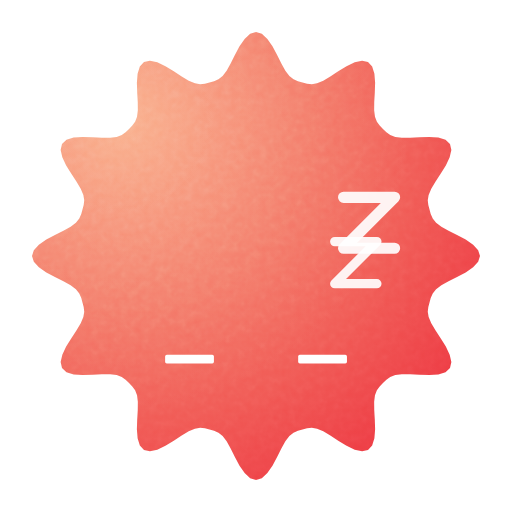
t = 0.00 s
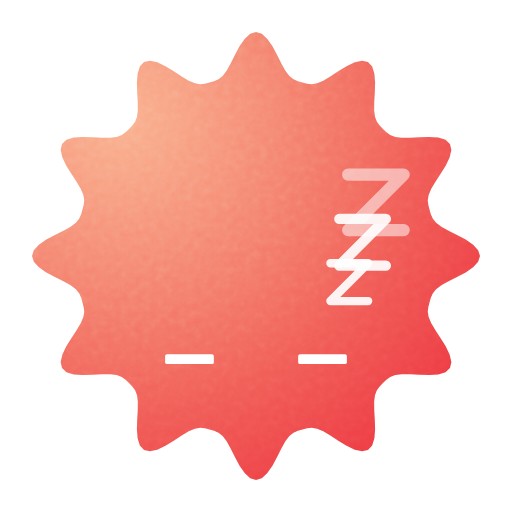
t = 0.58 s
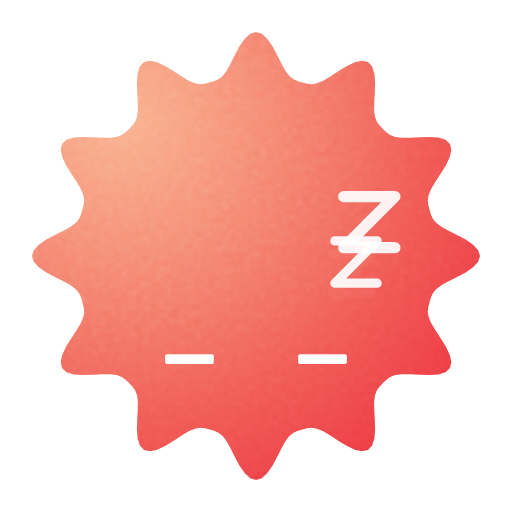
t = 1.15 s
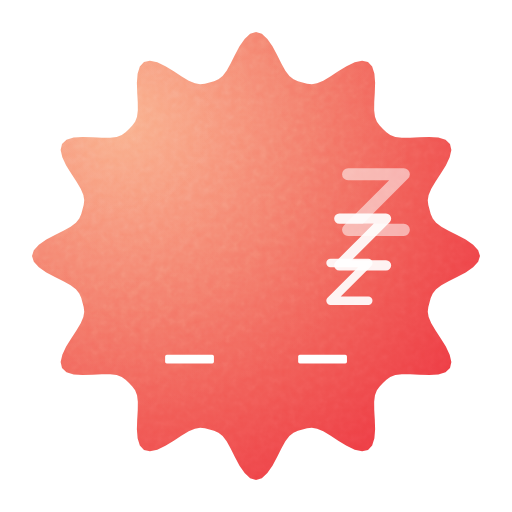
t = 1.72 s
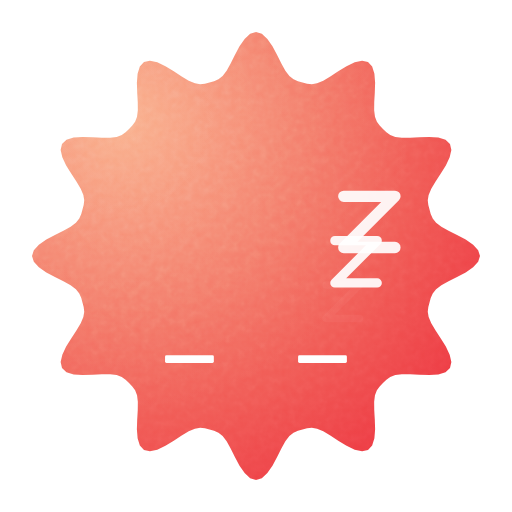
t = 2.29 s
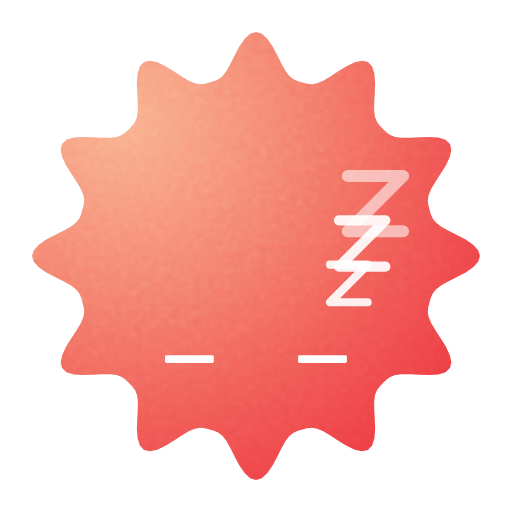
t = 2.81 s

The animated SVG that drew these frames (rendered in a browser with its animation timeline set to each time). Animation: 21 SMIL elements (animate=21); one cycle of 3.40 s, repeats indefinitely.

<svg xmlns="http://www.w3.org/2000/svg" width="240" height="240" viewBox="0 0 64 64"><defs><clipPath id="moodstone-cut-burst"><path d="M60.00 32.00L59.77 32.73L59.14 33.42L58.21 34.06L57.13 34.64L56.07 35.17L55.17 35.67L54.51 36.17L54.09 36.69L53.84 37.24L53.69 37.81L53.54 38.38L53.47 38.98L53.58 39.64L53.91 40.41L54.43 41.29L55.08 42.28L55.73 43.32L56.21 44.34L56.42 45.26L56.25 46.00L55.69 46.52L54.79 46.80L53.66 46.89L52.44 46.85L51.26 46.78L50.23 46.77L49.41 46.87L48.78 47.11L48.30 47.46L47.87 47.87L47.46 48.30L47.11 48.78L46.87 49.41L46.77 50.23L46.78 51.26L46.85 52.44L46.89 53.66L46.80 54.79L46.52 55.69L46.00 56.25L45.26 56.42L44.34 56.21L43.32 55.73L42.28 55.08L41.29 54.43L40.41 53.91L39.64 53.58L38.98 53.47L38.38 53.54L37.81 53.69L37.24 53.84L36.69 54.09L36.17 54.51L35.67 55.17L35.17 56.07L34.64 57.13L34.06 58.21L33.42 59.14L32.73 59.77L32.00 60.00L31.27 59.77L30.58 59.14L29.94 58.21L29.36 57.13L28.83 56.07L28.33 55.17L27.83 54.51L27.31 54.09L26.76 53.84L26.19 53.69L25.62 53.54L25.02 53.47L24.36 53.58L23.59 53.91L22.71 54.43L21.72 55.08L20.68 55.73L19.66 56.21L18.74 56.42L18.00 56.25L17.48 55.69L17.20 54.79L17.11 53.66L17.15 52.44L17.22 51.26L17.23 50.23L17.13 49.41L16.89 48.78L16.54 48.30L16.13 47.87L15.70 47.46L15.22 47.11L14.59 46.87L13.77 46.77L12.74 46.78L11.56 46.85L10.34 46.89L9.21 46.80L8.31 46.52L7.75 46.00L7.58 45.26L7.79 44.34L8.27 43.32L8.92 42.28L9.57 41.29L10.09 40.41L10.42 39.64L10.53 38.98L10.46 38.38L10.31 37.81L10.16 37.24L9.91 36.69L9.49 36.17L8.83 35.67L7.93 35.17L6.87 34.64L5.79 34.06L4.86 33.42L4.23 32.73L4.00 32.00L4.23 31.27L4.86 30.58L5.79 29.94L6.87 29.36L7.93 28.83L8.83 28.33L9.49 27.83L9.91 27.31L10.16 26.76L10.31 26.19L10.46 25.62L10.53 25.02L10.42 24.36L10.09 23.59L9.57 22.71L8.92 21.72L8.27 20.68L7.79 19.66L7.58 18.74L7.75 18.00L8.31 17.48L9.21 17.20L10.34 17.11L11.56 17.15L12.74 17.22L13.77 17.23L14.59 17.13L15.22 16.89L15.70 16.54L16.13 16.13L16.54 15.70L16.89 15.22L17.13 14.59L17.23 13.77L17.22 12.74L17.15 11.56L17.11 10.34L17.20 9.21L17.48 8.31L18.00 7.75L18.74 7.58L19.66 7.79L20.68 8.27L21.72 8.92L22.71 9.57L23.59 10.09L24.36 10.42L25.02 10.53L25.62 10.46L26.19 10.31L26.76 10.16L27.31 9.91L27.83 9.49L28.33 8.83L28.83 7.93L29.36 6.87L29.94 5.79L30.58 4.86L31.27 4.23L32.00 4.00L32.73 4.23L33.42 4.86L34.06 5.79L34.64 6.87L35.17 7.93L35.67 8.83L36.17 9.49L36.69 9.91L37.24 10.16L37.81 10.31L38.38 10.46L38.98 10.53L39.64 10.42L40.41 10.09L41.29 9.57L42.28 8.92L43.32 8.27L44.34 7.79L45.26 7.58L46.00 7.75L46.52 8.31L46.80 9.21L46.89 10.34L46.85 11.56L46.78 12.74L46.77 13.77L46.87 14.59L47.11 15.22L47.46 15.70L47.87 16.13L48.30 16.54L48.78 16.89L49.41 17.13L50.23 17.23L51.26 17.22L52.44 17.15L53.66 17.11L54.79 17.20L55.69 17.48L56.25 18.00L56.42 18.74L56.21 19.66L55.73 20.68L55.08 21.72L54.43 22.71L53.91 23.59L53.58 24.36L53.47 25.02L53.54 25.62L53.69 26.19L53.84 26.76L54.09 27.31L54.51 27.83L55.17 28.33L56.07 28.83L57.13 29.36L58.21 29.94L59.14 30.58L59.77 31.27Z"/></clipPath><radialGradient id="moodstone-light-3zkdo7" gradientUnits="userSpaceOnUse" cx="15.03" cy="15.03" r="74"><stop offset="0" stop-color="#f9aa82"></stop><stop offset="1" stop-color="#e90d29"></stop></radialGradient><radialGradient id="moodstone-light-3zkdo7-hi" gradientUnits="userSpaceOnUse" cx="15.03" cy="15.03" r="37"><stop offset="0" stop-color="#ffffff" stop-opacity="0.10"/><stop offset="1" stop-color="#ffffff" stop-opacity="0"/></radialGradient><filter id="moodstone-grain" x="0" y="0" width="1" height="1"><feTurbulence type="fractalNoise" baseFrequency="1.1" numOctaves="2" stitchTiles="stitch" result="n"/><feColorMatrix in="n" type="saturate" values="0"/></filter></defs><g><g><g clip-path="url(#moodstone-cut-burst)"><rect width="64" height="64" fill="url(#moodstone-light-3zkdo7)"/><rect width="64" height="64" fill="url(#moodstone-light-3zkdo7-hi)"/><rect width="64" height="64" filter="url(#moodstone-grain)" opacity="0.21000000000000002" style="mix-blend-mode:overlay"/></g><rect x="20.64" y="44.34" width="6.1" height="1.1" rx="0.21" ry="0.21" fill="#FFFFFF"><animate attributeName="x" values="20.64;20.64;20.64;20.64;20.64;20.64;20.64;20.64;20.64;20.64;20.64;20.64;20.64;20.64;20.64;20.64;20.64;20.64;20.64;20.64;20.64;20.64;20.64;20.64;20.64;20.64;20.64;20.64;20.64;20.64;20.64;20.64;20.64;20.64;20.64;20.64;20.64;20.64;20.64;20.64;20.64;20.64;20.64;20.64;20.64;20.64;20.64;20.64;20.64;20.63;20.63;20.63;20.63;20.63;20.63;20.63;20.63;20.63;20.63;20.63;20.63;20.63;20.63;20.63;20.63;20.63;20.63;20.63;20.63;20.63;20.63;20.63;20.63;20.63;20.63;20.64;20.64;20.64;20.64;20.64;20.64;20.64;20.64" keyTimes="0;0.0122;0.02439;0.03659;0.04878;0.06098;0.07317;0.08537;0.09756;0.10976;0.12195;0.13415;0.14634;0.15854;0.17073;0.18293;0.19512;0.20732;0.21951;0.23171;0.2439;0.2561;0.26829;0.28049;0.29268;0.30488;0.31707;0.32927;0.34146;0.35366;0.36585;0.37805;0.39024;0.40244;0.41463;0.42683;0.43902;0.45122;0.46341;0.47561;0.4878;0.5;0.5122;0.52439;0.53659;0.54878;0.56098;0.57317;0.58537;0.59756;0.60976;0.62195;0.63415;0.64634;0.65854;0.67073;0.68293;0.69512;0.70732;0.71951;0.73171;0.7439;0.7561;0.76829;0.78049;0.79268;0.80488;0.81707;0.82927;0.84146;0.85366;0.86585;0.87805;0.89024;0.90244;0.91463;0.92683;0.93902;0.95122;0.96341;0.97561;0.9878;1" dur="3.4s" repeatCount="indefinite"/><animate attributeName="y" values="44.34;44.33;44.33;44.32;44.31;44.31;44.3;44.3;44.29;44.29;44.28;44.28;44.27;44.27;44.27;44.26;44.26;44.26;44.26;44.26;44.26;44.26;44.26;44.26;44.26;44.26;44.26;44.27;44.27;44.27;44.28;44.28;44.29;44.29;44.3;44.3;44.31;44.31;44.32;44.33;44.33;44.34;44.34;44.35;44.36;44.36;44.37;44.37;44.38;44.38;44.39;44.39;44.4;44.4;44.41;44.41;44.41;44.41;44.42;44.42;44.42;44.42;44.42;44.42;44.42;44.42;44.41;44.41;44.41;44.41;44.4;44.4;44.39;44.39;44.38;44.38;44.37;44.37;44.36;44.36;44.35;44.34;44.34" keyTimes="0;0.0122;0.02439;0.03659;0.04878;0.06098;0.07317;0.08537;0.09756;0.10976;0.12195;0.13415;0.14634;0.15854;0.17073;0.18293;0.19512;0.20732;0.21951;0.23171;0.2439;0.2561;0.26829;0.28049;0.29268;0.30488;0.31707;0.32927;0.34146;0.35366;0.36585;0.37805;0.39024;0.40244;0.41463;0.42683;0.43902;0.45122;0.46341;0.47561;0.4878;0.5;0.5122;0.52439;0.53659;0.54878;0.56098;0.57317;0.58537;0.59756;0.60976;0.62195;0.63415;0.64634;0.65854;0.67073;0.68293;0.69512;0.70732;0.71951;0.73171;0.7439;0.7561;0.76829;0.78049;0.79268;0.80488;0.81707;0.82927;0.84146;0.85366;0.86585;0.87805;0.89024;0.90244;0.91463;0.92683;0.93902;0.95122;0.96341;0.97561;0.9878;1" dur="3.4s" repeatCount="indefinite"/><animate attributeName="width" values="6.1;6.1;6.1;6.1;6.1;6.09;6.09;6.09;6.09;6.09;6.09;6.09;6.09;6.09;6.09;6.09;6.09;6.09;6.09;6.09;6.09;6.09;6.09;6.09;6.09;6.09;6.09;6.09;6.09;6.09;6.09;6.09;6.09;6.09;6.09;6.09;6.09;6.1;6.1;6.1;6.1;6.1;6.1;6.1;6.1;6.1;6.1;6.1;6.1;6.1;6.1;6.1;6.1;6.1;6.1;6.1;6.1;6.1;6.1;6.1;6.1;6.1;6.1;6.1;6.1;6.1;6.1;6.1;6.1;6.1;6.1;6.1;6.1;6.1;6.1;6.1;6.1;6.1;6.1;6.1;6.1;6.1;6.1" keyTimes="0;0.0122;0.02439;0.03659;0.04878;0.06098;0.07317;0.08537;0.09756;0.10976;0.12195;0.13415;0.14634;0.15854;0.17073;0.18293;0.19512;0.20732;0.21951;0.23171;0.2439;0.2561;0.26829;0.28049;0.29268;0.30488;0.31707;0.32927;0.34146;0.35366;0.36585;0.37805;0.39024;0.40244;0.41463;0.42683;0.43902;0.45122;0.46341;0.47561;0.4878;0.5;0.5122;0.52439;0.53659;0.54878;0.56098;0.57317;0.58537;0.59756;0.60976;0.62195;0.63415;0.64634;0.65854;0.67073;0.68293;0.69512;0.70732;0.71951;0.73171;0.7439;0.7561;0.76829;0.78049;0.79268;0.80488;0.81707;0.82927;0.84146;0.85366;0.86585;0.87805;0.89024;0.90244;0.91463;0.92683;0.93902;0.95122;0.96341;0.97561;0.9878;1" dur="3.4s" repeatCount="indefinite"/><animate attributeName="height" values="1.1;1.11;1.12;1.14;1.15;1.16;1.17;1.18;1.19;1.2;1.21;1.22;1.23;1.23;1.24;1.25;1.25;1.25;1.26;1.26;1.26;1.26;1.26;1.26;1.25;1.25;1.25;1.24;1.23;1.23;1.22;1.21;1.2;1.19;1.18;1.17;1.16;1.15;1.14;1.12;1.11;1.1;1.09;1.08;1.06;1.05;1.04;1.03;1.02;1.01;1;0.99;0.98;0.97;0.97;0.96;0.95;0.95;0.95;0.94;0.94;0.94;0.94;0.94;0.94;0.95;0.95;0.95;0.96;0.97;0.97;0.98;0.99;1;1.01;1.02;1.03;1.04;1.05;1.06;1.08;1.09;1.1" keyTimes="0;0.0122;0.02439;0.03659;0.04878;0.06098;0.07317;0.08537;0.09756;0.10976;0.12195;0.13415;0.14634;0.15854;0.17073;0.18293;0.19512;0.20732;0.21951;0.23171;0.2439;0.2561;0.26829;0.28049;0.29268;0.30488;0.31707;0.32927;0.34146;0.35366;0.36585;0.37805;0.39024;0.40244;0.41463;0.42683;0.43902;0.45122;0.46341;0.47561;0.4878;0.5;0.5122;0.52439;0.53659;0.54878;0.56098;0.57317;0.58537;0.59756;0.60976;0.62195;0.63415;0.64634;0.65854;0.67073;0.68293;0.69512;0.70732;0.71951;0.73171;0.7439;0.7561;0.76829;0.78049;0.79268;0.80488;0.81707;0.82927;0.84146;0.85366;0.86585;0.87805;0.89024;0.90244;0.91463;0.92683;0.93902;0.95122;0.96341;0.97561;0.9878;1" dur="3.4s" repeatCount="indefinite"/><animate attributeName="rx" values="0.21;0.21;0.21;0.22;0.22;0.22;0.22;0.23;0.23;0.23;0.23;0.23;0.23;0.24;0.24;0.24;0.24;0.24;0.24;0.24;0.24;0.24;0.24;0.24;0.24;0.24;0.24;0.24;0.24;0.23;0.23;0.23;0.23;0.23;0.23;0.22;0.22;0.22;0.22;0.21;0.21;0.21;0.21;0.2;0.2;0.2;0.2;0.2;0.19;0.19;0.19;0.19;0.19;0.19;0.18;0.18;0.18;0.18;0.18;0.18;0.18;0.18;0.18;0.18;0.18;0.18;0.18;0.18;0.18;0.18;0.19;0.19;0.19;0.19;0.19;0.19;0.2;0.2;0.2;0.2;0.2;0.21;0.21" keyTimes="0;0.0122;0.02439;0.03659;0.04878;0.06098;0.07317;0.08537;0.09756;0.10976;0.12195;0.13415;0.14634;0.15854;0.17073;0.18293;0.19512;0.20732;0.21951;0.23171;0.2439;0.2561;0.26829;0.28049;0.29268;0.30488;0.31707;0.32927;0.34146;0.35366;0.36585;0.37805;0.39024;0.40244;0.41463;0.42683;0.43902;0.45122;0.46341;0.47561;0.4878;0.5;0.5122;0.52439;0.53659;0.54878;0.56098;0.57317;0.58537;0.59756;0.60976;0.62195;0.63415;0.64634;0.65854;0.67073;0.68293;0.69512;0.70732;0.71951;0.73171;0.7439;0.7561;0.76829;0.78049;0.79268;0.80488;0.81707;0.82927;0.84146;0.85366;0.86585;0.87805;0.89024;0.90244;0.91463;0.92683;0.93902;0.95122;0.96341;0.97561;0.9878;1" dur="3.4s" repeatCount="indefinite"/><animate attributeName="ry" values="0.21;0.21;0.21;0.22;0.22;0.22;0.22;0.23;0.23;0.23;0.23;0.23;0.23;0.24;0.24;0.24;0.24;0.24;0.24;0.24;0.24;0.24;0.24;0.24;0.24;0.24;0.24;0.24;0.24;0.23;0.23;0.23;0.23;0.23;0.23;0.22;0.22;0.22;0.22;0.21;0.21;0.21;0.21;0.2;0.2;0.2;0.2;0.2;0.19;0.19;0.19;0.19;0.19;0.19;0.18;0.18;0.18;0.18;0.18;0.18;0.18;0.18;0.18;0.18;0.18;0.18;0.18;0.18;0.18;0.18;0.19;0.19;0.19;0.19;0.19;0.19;0.2;0.2;0.2;0.2;0.2;0.21;0.21" keyTimes="0;0.0122;0.02439;0.03659;0.04878;0.06098;0.07317;0.08537;0.09756;0.10976;0.12195;0.13415;0.14634;0.15854;0.17073;0.18293;0.19512;0.20732;0.21951;0.23171;0.2439;0.2561;0.26829;0.28049;0.29268;0.30488;0.31707;0.32927;0.34146;0.35366;0.36585;0.37805;0.39024;0.40244;0.41463;0.42683;0.43902;0.45122;0.46341;0.47561;0.4878;0.5;0.5122;0.52439;0.53659;0.54878;0.56098;0.57317;0.58537;0.59756;0.60976;0.62195;0.63415;0.64634;0.65854;0.67073;0.68293;0.69512;0.70732;0.71951;0.73171;0.7439;0.7561;0.76829;0.78049;0.79268;0.80488;0.81707;0.82927;0.84146;0.85366;0.86585;0.87805;0.89024;0.90244;0.91463;0.92683;0.93902;0.95122;0.96341;0.97561;0.9878;1" dur="3.4s" repeatCount="indefinite"/></rect><rect x="37.27" y="44.34" width="6.1" height="1.1" rx="0.21" ry="0.21" fill="#FFFFFF"><animate attributeName="x" values="37.27;37.27;37.27;37.27;37.27;37.27;37.27;37.27;37.27;37.27;37.27;37.27;37.27;37.27;37.27;37.27;37.27;37.27;37.27;37.27;37.27;37.27;37.27;37.27;37.27;37.27;37.27;37.27;37.27;37.27;37.27;37.27;37.27;37.27;37.27;37.27;37.27;37.27;37.27;37.27;37.27;37.27;37.27;37.27;37.27;37.27;37.27;37.27;37.27;37.26;37.26;37.26;37.26;37.26;37.26;37.26;37.26;37.26;37.26;37.26;37.26;37.26;37.26;37.26;37.26;37.26;37.26;37.26;37.26;37.26;37.26;37.26;37.26;37.26;37.26;37.27;37.27;37.27;37.27;37.27;37.27;37.27;37.27" keyTimes="0;0.0122;0.02439;0.03659;0.04878;0.06098;0.07317;0.08537;0.09756;0.10976;0.12195;0.13415;0.14634;0.15854;0.17073;0.18293;0.19512;0.20732;0.21951;0.23171;0.2439;0.2561;0.26829;0.28049;0.29268;0.30488;0.31707;0.32927;0.34146;0.35366;0.36585;0.37805;0.39024;0.40244;0.41463;0.42683;0.43902;0.45122;0.46341;0.47561;0.4878;0.5;0.5122;0.52439;0.53659;0.54878;0.56098;0.57317;0.58537;0.59756;0.60976;0.62195;0.63415;0.64634;0.65854;0.67073;0.68293;0.69512;0.70732;0.71951;0.73171;0.7439;0.7561;0.76829;0.78049;0.79268;0.80488;0.81707;0.82927;0.84146;0.85366;0.86585;0.87805;0.89024;0.90244;0.91463;0.92683;0.93902;0.95122;0.96341;0.97561;0.9878;1" dur="3.4s" repeatCount="indefinite"/><animate attributeName="y" values="44.34;44.33;44.33;44.32;44.31;44.31;44.3;44.3;44.29;44.29;44.28;44.28;44.27;44.27;44.27;44.26;44.26;44.26;44.26;44.26;44.26;44.26;44.26;44.26;44.26;44.26;44.26;44.27;44.27;44.27;44.28;44.28;44.29;44.29;44.3;44.3;44.31;44.31;44.32;44.33;44.33;44.34;44.34;44.35;44.36;44.36;44.37;44.37;44.38;44.38;44.39;44.39;44.4;44.4;44.41;44.41;44.41;44.41;44.42;44.42;44.42;44.42;44.42;44.42;44.42;44.42;44.41;44.41;44.41;44.41;44.4;44.4;44.39;44.39;44.38;44.38;44.37;44.37;44.36;44.36;44.35;44.34;44.34" keyTimes="0;0.0122;0.02439;0.03659;0.04878;0.06098;0.07317;0.08537;0.09756;0.10976;0.12195;0.13415;0.14634;0.15854;0.17073;0.18293;0.19512;0.20732;0.21951;0.23171;0.2439;0.2561;0.26829;0.28049;0.29268;0.30488;0.31707;0.32927;0.34146;0.35366;0.36585;0.37805;0.39024;0.40244;0.41463;0.42683;0.43902;0.45122;0.46341;0.47561;0.4878;0.5;0.5122;0.52439;0.53659;0.54878;0.56098;0.57317;0.58537;0.59756;0.60976;0.62195;0.63415;0.64634;0.65854;0.67073;0.68293;0.69512;0.70732;0.71951;0.73171;0.7439;0.7561;0.76829;0.78049;0.79268;0.80488;0.81707;0.82927;0.84146;0.85366;0.86585;0.87805;0.89024;0.90244;0.91463;0.92683;0.93902;0.95122;0.96341;0.97561;0.9878;1" dur="3.4s" repeatCount="indefinite"/><animate attributeName="width" values="6.1;6.1;6.1;6.1;6.1;6.09;6.09;6.09;6.09;6.09;6.09;6.09;6.09;6.09;6.09;6.09;6.09;6.09;6.09;6.09;6.09;6.09;6.09;6.09;6.09;6.09;6.09;6.09;6.09;6.09;6.09;6.09;6.09;6.09;6.09;6.09;6.09;6.1;6.1;6.1;6.1;6.1;6.1;6.1;6.1;6.1;6.1;6.1;6.1;6.1;6.1;6.1;6.1;6.1;6.1;6.1;6.1;6.1;6.1;6.1;6.1;6.1;6.1;6.1;6.1;6.1;6.1;6.1;6.1;6.1;6.1;6.1;6.1;6.1;6.1;6.1;6.1;6.1;6.1;6.1;6.1;6.1;6.1" keyTimes="0;0.0122;0.02439;0.03659;0.04878;0.06098;0.07317;0.08537;0.09756;0.10976;0.12195;0.13415;0.14634;0.15854;0.17073;0.18293;0.19512;0.20732;0.21951;0.23171;0.2439;0.2561;0.26829;0.28049;0.29268;0.30488;0.31707;0.32927;0.34146;0.35366;0.36585;0.37805;0.39024;0.40244;0.41463;0.42683;0.43902;0.45122;0.46341;0.47561;0.4878;0.5;0.5122;0.52439;0.53659;0.54878;0.56098;0.57317;0.58537;0.59756;0.60976;0.62195;0.63415;0.64634;0.65854;0.67073;0.68293;0.69512;0.70732;0.71951;0.73171;0.7439;0.7561;0.76829;0.78049;0.79268;0.80488;0.81707;0.82927;0.84146;0.85366;0.86585;0.87805;0.89024;0.90244;0.91463;0.92683;0.93902;0.95122;0.96341;0.97561;0.9878;1" dur="3.4s" repeatCount="indefinite"/><animate attributeName="height" values="1.1;1.11;1.12;1.14;1.15;1.16;1.17;1.18;1.19;1.2;1.21;1.22;1.23;1.23;1.24;1.25;1.25;1.25;1.26;1.26;1.26;1.26;1.26;1.26;1.25;1.25;1.25;1.24;1.23;1.23;1.22;1.21;1.2;1.19;1.18;1.17;1.16;1.15;1.14;1.12;1.11;1.1;1.09;1.08;1.06;1.05;1.04;1.03;1.02;1.01;1;0.99;0.98;0.97;0.97;0.96;0.95;0.95;0.95;0.94;0.94;0.94;0.94;0.94;0.94;0.95;0.95;0.95;0.96;0.97;0.97;0.98;0.99;1;1.01;1.02;1.03;1.04;1.05;1.06;1.08;1.09;1.1" keyTimes="0;0.0122;0.02439;0.03659;0.04878;0.06098;0.07317;0.08537;0.09756;0.10976;0.12195;0.13415;0.14634;0.15854;0.17073;0.18293;0.19512;0.20732;0.21951;0.23171;0.2439;0.2561;0.26829;0.28049;0.29268;0.30488;0.31707;0.32927;0.34146;0.35366;0.36585;0.37805;0.39024;0.40244;0.41463;0.42683;0.43902;0.45122;0.46341;0.47561;0.4878;0.5;0.5122;0.52439;0.53659;0.54878;0.56098;0.57317;0.58537;0.59756;0.60976;0.62195;0.63415;0.64634;0.65854;0.67073;0.68293;0.69512;0.70732;0.71951;0.73171;0.7439;0.7561;0.76829;0.78049;0.79268;0.80488;0.81707;0.82927;0.84146;0.85366;0.86585;0.87805;0.89024;0.90244;0.91463;0.92683;0.93902;0.95122;0.96341;0.97561;0.9878;1" dur="3.4s" repeatCount="indefinite"/><animate attributeName="rx" values="0.21;0.21;0.21;0.22;0.22;0.22;0.22;0.23;0.23;0.23;0.23;0.23;0.23;0.24;0.24;0.24;0.24;0.24;0.24;0.24;0.24;0.24;0.24;0.24;0.24;0.24;0.24;0.24;0.24;0.23;0.23;0.23;0.23;0.23;0.23;0.22;0.22;0.22;0.22;0.21;0.21;0.21;0.21;0.2;0.2;0.2;0.2;0.2;0.19;0.19;0.19;0.19;0.19;0.19;0.18;0.18;0.18;0.18;0.18;0.18;0.18;0.18;0.18;0.18;0.18;0.18;0.18;0.18;0.18;0.18;0.19;0.19;0.19;0.19;0.19;0.19;0.2;0.2;0.2;0.2;0.2;0.21;0.21" keyTimes="0;0.0122;0.02439;0.03659;0.04878;0.06098;0.07317;0.08537;0.09756;0.10976;0.12195;0.13415;0.14634;0.15854;0.17073;0.18293;0.19512;0.20732;0.21951;0.23171;0.2439;0.2561;0.26829;0.28049;0.29268;0.30488;0.31707;0.32927;0.34146;0.35366;0.36585;0.37805;0.39024;0.40244;0.41463;0.42683;0.43902;0.45122;0.46341;0.47561;0.4878;0.5;0.5122;0.52439;0.53659;0.54878;0.56098;0.57317;0.58537;0.59756;0.60976;0.62195;0.63415;0.64634;0.65854;0.67073;0.68293;0.69512;0.70732;0.71951;0.73171;0.7439;0.7561;0.76829;0.78049;0.79268;0.80488;0.81707;0.82927;0.84146;0.85366;0.86585;0.87805;0.89024;0.90244;0.91463;0.92683;0.93902;0.95122;0.96341;0.97561;0.9878;1" dur="3.4s" repeatCount="indefinite"/><animate attributeName="ry" values="0.21;0.21;0.21;0.22;0.22;0.22;0.22;0.23;0.23;0.23;0.23;0.23;0.23;0.24;0.24;0.24;0.24;0.24;0.24;0.24;0.24;0.24;0.24;0.24;0.24;0.24;0.24;0.24;0.24;0.23;0.23;0.23;0.23;0.23;0.23;0.22;0.22;0.22;0.22;0.21;0.21;0.21;0.21;0.2;0.2;0.2;0.2;0.2;0.19;0.19;0.19;0.19;0.19;0.19;0.18;0.18;0.18;0.18;0.18;0.18;0.18;0.18;0.18;0.18;0.18;0.18;0.18;0.18;0.18;0.18;0.19;0.19;0.19;0.19;0.19;0.19;0.2;0.2;0.2;0.2;0.2;0.21;0.21" keyTimes="0;0.0122;0.02439;0.03659;0.04878;0.06098;0.07317;0.08537;0.09756;0.10976;0.12195;0.13415;0.14634;0.15854;0.17073;0.18293;0.19512;0.20732;0.21951;0.23171;0.2439;0.2561;0.26829;0.28049;0.29268;0.30488;0.31707;0.32927;0.34146;0.35366;0.36585;0.37805;0.39024;0.40244;0.41463;0.42683;0.43902;0.45122;0.46341;0.47561;0.4878;0.5;0.5122;0.52439;0.53659;0.54878;0.56098;0.57317;0.58537;0.59756;0.60976;0.62195;0.63415;0.64634;0.65854;0.67073;0.68293;0.69512;0.70732;0.71951;0.73171;0.7439;0.7561;0.76829;0.78049;0.79268;0.80488;0.81707;0.82927;0.84146;0.85366;0.86585;0.87805;0.89024;0.90244;0.91463;0.92683;0.93902;0.95122;0.96341;0.97561;0.9878;1" dur="3.4s" repeatCount="indefinite"/></rect><path d="M40.73 35.74L44.89 35.74L40.73 39.9L44.89 39.9" fill="none" stroke="#FFFFFF" stroke-width="0.91" stroke-linecap="round" stroke-linejoin="round" opacity="0"><animate attributeName="d" values="M40.73 35.74L44.89 35.74L40.73 39.9L44.89 39.9;M40.77 35.54L44.97 35.54L40.77 39.74L44.97 39.74;M40.81 35.34L45.05 35.34L40.81 39.57L45.05 39.57;M40.85 35.13L45.13 35.13L40.85 39.41L45.13 39.41;M40.89 34.93L45.21 34.93L40.89 39.25L45.21 39.25;M40.93 34.73L45.29 34.73L40.93 39.09L45.29 39.09;M40.97 34.52L45.37 34.52L40.97 38.93L45.37 38.93;M41.01 34.32L45.46 34.32L41.01 38.76L45.46 38.76;M41.06 34.12L45.54 34.12L41.06 38.6L45.54 38.6;M41.1 33.92L45.62 33.92L41.1 38.44L45.62 38.44;M41.14 33.71L45.7 33.71L41.14 38.28L45.7 38.28;M41.18 33.51L45.78 33.51L41.18 38.11L45.78 38.11;M41.22 33.31L45.86 33.31L41.22 37.95L45.86 37.95;M41.26 33.11L45.94 33.11L41.26 37.79L45.94 37.79;M41.3 32.9L46.02 32.9L41.3 37.63L46.02 37.63;M41.34 32.7L46.11 32.7L41.34 37.47L46.11 37.47;M41.38 32.5L46.19 32.5L41.38 37.3L46.19 37.3;M41.42 32.29L46.27 32.29L41.42 37.14L46.27 37.14;M41.46 32.09L46.35 32.09L41.46 36.98L46.35 36.98;M41.5 31.89L46.43 31.89L41.5 36.82L46.43 36.82;M41.54 31.69L46.51 31.69L41.54 36.65L46.51 36.65;M41.58 31.48L46.59 31.48L41.58 36.49L46.59 36.49;M41.62 31.28L46.67 31.28L41.62 36.33L46.67 36.33;M41.66 31.08L46.75 31.08L41.66 36.17L46.75 36.17;M41.7 30.87L46.84 30.87L41.7 36.01L46.84 36.01;M41.74 30.67L46.92 30.67L41.74 35.84L46.92 35.84;M41.79 30.47L47 30.47L41.79 35.68L47 35.68;M41.83 30.27L47.08 30.27L41.83 35.52L47.08 35.52;M41.87 30.06L47.16 30.06L41.87 35.36L47.16 35.36;M41.91 29.86L47.24 29.86L41.91 35.19L47.24 35.19;M41.95 29.66L47.32 29.66L41.95 35.03L47.32 35.03;M41.99 29.45L47.4 29.45L41.99 34.87L47.4 34.87;M42.03 29.25L47.48 29.25L42.03 34.71L47.48 34.71;M42.07 29.05L47.57 29.05L42.07 34.55L47.57 34.55;M42.11 28.85L47.65 28.85L42.11 34.38L47.65 34.38;M42.15 28.64L47.73 28.64L42.15 34.22L47.73 34.22;M42.19 28.44L47.81 28.44L42.19 34.06L47.81 34.06;M42.23 28.24L47.89 28.24L42.23 33.9L47.89 33.9;M42.27 28.04L47.97 28.04L42.27 33.73L47.97 33.73;M42.31 27.83L48.05 27.83L42.31 33.57L48.05 33.57;M42.35 27.63L48.13 27.63L42.35 33.41L48.13 33.41;M42.39 27.43L48.21 27.43L42.39 33.25L48.21 33.25;M42.43 27.22L48.3 27.22L42.43 33.09L48.3 33.09;M42.47 27.02L48.38 27.02L42.47 32.92L48.38 32.92;M42.52 26.82L48.46 26.82L42.52 32.76L48.46 32.76;M42.56 26.62L48.54 26.62L42.56 32.6L48.54 32.6;M42.6 26.41L48.62 26.41L42.6 32.44L48.62 32.44;M42.64 26.21L48.7 26.21L42.64 32.27L48.7 32.27;M42.68 26.01L48.78 26.01L42.68 32.11L48.78 32.11;M42.72 25.8L48.86 25.8L42.72 31.95L48.86 31.95;M42.76 25.6L48.94 25.6L42.76 31.79L48.94 31.79;M42.8 25.4L49.03 25.4L42.8 31.62L49.03 31.62;M42.84 25.2L49.11 25.2L42.84 31.46L49.11 31.46;M42.88 24.99L49.19 24.99L42.88 31.3L49.19 31.3;M42.92 24.79L49.27 24.79L42.92 31.14L49.27 31.14;M42.96 24.59L49.35 24.59L42.96 30.98L49.35 30.98;M43 24.38L49.43 24.38L43 30.81L49.43 30.81;M43.04 24.18L49.51 24.18L43.04 30.65L49.51 30.65;M43.08 23.98L49.59 23.98L43.08 30.49L49.59 30.49;M43.12 23.78L49.67 23.78L43.12 30.33L49.67 30.33;M43.16 23.57L49.76 23.57L43.16 30.16L49.76 30.16;M43.2 23.37L49.84 23.37L43.2 30L49.84 30;M43.25 23.17L49.92 23.17L43.25 29.84L49.92 29.84;M43.29 22.97L50 22.97L43.29 29.68L50 29.68;M43.33 22.76L50.08 22.76L43.33 29.52L50.08 29.52;M43.37 22.56L50.16 22.56L43.37 29.35L50.16 29.35;M43.41 22.36L50.24 22.36L43.41 29.19L50.24 29.19;M43.45 22.15L50.32 22.15L43.45 29.03L50.32 29.03;M43.49 21.95L50.4 21.95L43.49 28.87L50.4 28.87;M43.53 21.75L50.49 21.75L43.53 28.7L50.49 28.7;M43.57 21.55L50.57 21.55L43.57 28.54L50.57 28.54;M43.61 21.34L50.65 21.34L43.61 28.38L50.65 28.38;M43.65 21.14L50.73 21.14L43.65 28.22L50.73 28.22;M43.69 20.94L50.81 20.94L43.69 28.06L50.81 28.06;M43.73 20.73L50.89 20.73L43.73 27.89L50.89 27.89;M43.77 20.53L50.97 20.53L43.77 27.73L50.97 27.73;M43.81 20.33L51.05 20.33L43.81 27.57L51.05 27.57;M43.85 20.13L51.13 20.13L43.85 27.41L51.13 27.41;M43.89 19.92L51.22 19.92L43.89 27.24L51.22 27.24;M43.94 19.72L51.3 19.72L43.94 27.08L51.3 27.08;M43.98 19.52L51.38 19.52L43.98 26.92L51.38 26.92;M44.02 19.31L51.46 19.31L44.02 26.76L51.46 26.76;M40.73 35.74L44.89 35.74L40.73 39.9L44.89 39.9" keyTimes="0;0.0122;0.02439;0.03659;0.04878;0.06098;0.07317;0.08537;0.09756;0.10976;0.12195;0.13415;0.14634;0.15854;0.17073;0.18293;0.19512;0.20732;0.21951;0.23171;0.2439;0.2561;0.26829;0.28049;0.29268;0.30488;0.31707;0.32927;0.34146;0.35366;0.36585;0.37805;0.39024;0.40244;0.41463;0.42683;0.43902;0.45122;0.46341;0.47561;0.4878;0.5;0.5122;0.52439;0.53659;0.54878;0.56098;0.57317;0.58537;0.59756;0.60976;0.62195;0.63415;0.64634;0.65854;0.67073;0.68293;0.69512;0.70732;0.71951;0.73171;0.7439;0.7561;0.76829;0.78049;0.79268;0.80488;0.81707;0.82927;0.84146;0.85366;0.86585;0.87805;0.89024;0.90244;0.91463;0.92683;0.93902;0.95122;0.96341;0.97561;0.9878;1" dur="3.4s" repeatCount="indefinite"/><animate attributeName="opacity" values="0;0.07;0.14;0.21;0.28;0.35;0.42;0.49;0.56;0.63;0.7;0.77;0.84;0.91;0.92;0.92;0.92;0.92;0.92;0.92;0.92;0.92;0.92;0.92;0.92;0.92;0.92;0.92;0.92;0.92;0.92;0.92;0.92;0.92;0.92;0.92;0.92;0.92;0.92;0.92;0.92;0.92;0.92;0.92;0.92;0.92;0.92;0.92;0.92;0.92;0.92;0.92;0.92;0.92;0.92;0.92;0.92;0.92;0.92;0.92;0.88;0.84;0.8;0.76;0.72;0.68;0.64;0.6;0.56;0.52;0.48;0.44;0.4;0.36;0.32;0.28;0.24;0.2;0.16;0.12;0.08;0.04;0" keyTimes="0;0.0122;0.02439;0.03659;0.04878;0.06098;0.07317;0.08537;0.09756;0.10976;0.12195;0.13415;0.14634;0.15854;0.17073;0.18293;0.19512;0.20732;0.21951;0.23171;0.2439;0.2561;0.26829;0.28049;0.29268;0.30488;0.31707;0.32927;0.34146;0.35366;0.36585;0.37805;0.39024;0.40244;0.41463;0.42683;0.43902;0.45122;0.46341;0.47561;0.4878;0.5;0.5122;0.52439;0.53659;0.54878;0.56098;0.57317;0.58537;0.59756;0.60976;0.62195;0.63415;0.64634;0.65854;0.67073;0.68293;0.69512;0.70732;0.71951;0.73171;0.7439;0.7561;0.76829;0.78049;0.79268;0.80488;0.81707;0.82927;0.84146;0.85366;0.86585;0.87805;0.89024;0.90244;0.91463;0.92683;0.93902;0.95122;0.96341;0.97561;0.9878;1" dur="3.4s" repeatCount="indefinite"/><animate attributeName="stroke-width" values="0.91;0.92;0.93;0.94;0.95;0.96;0.97;0.98;0.99;0.99;1;1.01;1.02;1.03;1.04;1.05;1.06;1.07;1.08;1.08;1.09;1.1;1.11;1.12;1.13;1.14;1.15;1.16;1.16;1.17;1.18;1.19;1.2;1.21;1.22;1.23;1.24;1.24;1.25;1.26;1.27;1.28;1.29;1.3;1.31;1.32;1.33;1.33;1.34;1.35;1.36;1.37;1.38;1.39;1.4;1.41;1.41;1.42;1.43;1.44;1.45;1.46;1.47;1.48;1.49;1.49;1.5;1.51;1.52;1.53;1.54;1.55;1.56;1.57;1.57;1.58;1.59;1.6;1.61;1.62;1.63;1.64;0.91" keyTimes="0;0.0122;0.02439;0.03659;0.04878;0.06098;0.07317;0.08537;0.09756;0.10976;0.12195;0.13415;0.14634;0.15854;0.17073;0.18293;0.19512;0.20732;0.21951;0.23171;0.2439;0.2561;0.26829;0.28049;0.29268;0.30488;0.31707;0.32927;0.34146;0.35366;0.36585;0.37805;0.39024;0.40244;0.41463;0.42683;0.43902;0.45122;0.46341;0.47561;0.4878;0.5;0.5122;0.52439;0.53659;0.54878;0.56098;0.57317;0.58537;0.59756;0.60976;0.62195;0.63415;0.64634;0.65854;0.67073;0.68293;0.69512;0.70732;0.71951;0.73171;0.7439;0.7561;0.76829;0.78049;0.79268;0.80488;0.81707;0.82927;0.84146;0.85366;0.86585;0.87805;0.89024;0.90244;0.91463;0.92683;0.93902;0.95122;0.96341;0.97561;0.9878;1" dur="3.4s" repeatCount="indefinite"/></path><path d="M41.84 30.2L47.11 30.2L41.84 35.46L47.11 35.46" fill="none" stroke="#FFFFFF" stroke-width="1.16" stroke-linecap="round" stroke-linejoin="round" opacity="0"><animate attributeName="d" values="M41.84 30.2L47.11 30.2L41.84 35.46L47.11 35.46;M41.88 30L47.19 30L41.88 35.3L47.19 35.3;M41.92 29.79L47.27 29.79L41.92 35.14L47.27 35.14;M41.96 29.59L47.35 29.59L41.96 34.98L47.35 34.98;M42 29.39L47.43 29.39L42 34.82L47.43 34.82;M42.04 29.18L47.51 29.18L42.04 34.65L47.51 34.65;M42.08 28.98L47.59 28.98L42.08 34.49L47.59 34.49;M42.12 28.78L47.67 28.78L42.12 34.33L47.67 34.33;M42.16 28.58L47.75 28.58L42.16 34.17L47.75 34.17;M42.2 28.37L47.84 28.37L42.2 34L47.84 34;M42.25 28.17L47.92 28.17L42.25 33.84L47.92 33.84;M42.29 27.97L48 27.97L42.29 33.68L48 33.68;M42.33 27.76L48.08 27.76L42.33 33.52L48.08 33.52;M42.37 27.56L48.16 27.56L42.37 33.36L48.16 33.36;M42.41 27.36L48.24 27.36L42.41 33.19L48.24 33.19;M42.45 27.16L48.32 27.16L42.45 33.03L48.32 33.03;M42.49 26.95L48.4 26.95L42.49 32.87L48.4 32.87;M42.53 26.75L48.48 26.75L42.53 32.71L48.48 32.71;M42.57 26.55L48.57 26.55L42.57 32.54L48.57 32.54;M42.61 26.35L48.65 26.35L42.61 32.38L48.65 32.38;M42.65 26.14L48.73 26.14L42.65 32.22L48.73 32.22;M42.69 25.94L48.81 25.94L42.69 32.06L48.81 32.06;M42.73 25.74L48.89 25.74L42.73 31.9L48.89 31.9;M42.77 25.53L48.97 25.53L42.77 31.73L48.97 31.73;M42.81 25.33L49.05 25.33L42.81 31.57L49.05 31.57;M42.85 25.13L49.13 25.13L42.85 31.41L49.13 31.41;M42.89 24.93L49.21 24.93L42.89 31.25L49.21 31.25;M42.93 24.72L49.3 24.72L42.93 31.08L49.3 31.08;M42.98 24.52L49.38 24.52L42.98 30.92L49.38 30.92;M43.02 24.32L49.46 24.32L43.02 30.76L49.46 30.76;M43.06 24.11L49.54 24.11L43.06 30.6L49.54 30.6;M43.1 23.91L49.62 23.91L43.1 30.44L49.62 30.44;M43.14 23.71L49.7 23.71L43.14 30.27L49.7 30.27;M43.18 23.51L49.78 23.51L43.18 30.11L49.78 30.11;M43.22 23.3L49.86 23.3L43.22 29.95L49.86 29.95;M43.26 23.1L49.94 23.1L43.26 29.79L49.94 29.79;M43.3 22.9L50.03 22.9L43.3 29.62L50.03 29.62;M43.34 22.69L50.11 22.69L43.34 29.46L50.11 29.46;M43.38 22.49L50.19 22.49L43.38 29.3L50.19 29.3;M43.42 22.29L50.27 22.29L43.42 29.14L50.27 29.14;M43.46 22.09L50.35 22.09L43.46 28.97L50.35 28.97;M43.5 21.88L50.43 21.88L43.5 28.81L50.43 28.81;M43.54 21.68L50.51 21.68L43.54 28.65L50.51 28.65;M43.58 21.48L50.59 21.48L43.58 28.49L50.59 28.49;M43.62 21.28L50.67 21.28L43.62 28.33L50.67 28.33;M43.66 21.07L50.76 21.07L43.66 28.16L50.76 28.16;M43.71 20.87L50.84 20.87L43.71 28L50.84 28;M43.75 20.67L50.92 20.67L43.75 27.84L50.92 27.84;M43.79 20.46L51 20.46L43.79 27.68L51 27.68;M43.83 20.26L51.08 20.26L43.83 27.51L51.08 27.51;M43.87 20.06L51.16 20.06L43.87 27.35L51.16 27.35;M43.91 19.86L51.24 19.86L43.91 27.19L51.24 27.19;M43.95 19.65L51.32 19.65L43.95 27.03L51.32 27.03;M43.99 19.45L51.41 19.45L43.99 26.87L51.41 26.87;M44.03 19.25L51.49 19.25L44.03 26.7L51.49 26.7;M40.74 35.67L44.92 35.67L40.74 39.85L44.92 39.85;M40.78 35.47L45 35.47L40.78 39.68L45 39.68;M40.83 35.27L45.08 35.27L40.83 39.52L45.08 39.52;M40.87 35.07L45.16 35.07L40.87 39.36L45.16 39.36;M40.91 34.86L45.24 34.86L40.91 39.2L45.24 39.2;M40.95 34.66L45.32 34.66L40.95 39.03L45.32 39.03;M40.99 34.46L45.4 34.46L40.99 38.87L45.4 38.87;M41.03 34.25L45.48 34.25L41.03 38.71L45.48 38.71;M41.07 34.05L45.56 34.05L41.07 38.55L45.56 38.55;M41.11 33.85L45.65 33.85L41.11 38.38L45.65 38.38;M41.15 33.65L45.73 33.65L41.15 38.22L45.73 38.22;M41.19 33.44L45.81 33.44L41.19 38.06L45.81 38.06;M41.23 33.24L45.89 33.24L41.23 37.9L45.89 37.9;M41.27 33.04L45.97 33.04L41.27 37.74L45.97 37.74;M41.31 32.83L46.05 32.83L41.31 37.57L46.05 37.57;M41.35 32.63L46.13 32.63L41.35 37.41L46.13 37.41;M41.39 32.43L46.21 32.43L41.39 37.25L46.21 37.25;M41.43 32.23L46.29 32.23L41.43 37.09L46.29 37.09;M41.47 32.02L46.38 32.02L41.47 36.92L46.38 36.92;M41.51 31.82L46.46 31.82L41.51 36.76L46.46 36.76;M41.56 31.62L46.54 31.62L41.56 36.6L46.54 36.6;M41.6 31.42L46.62 31.42L41.6 36.44L46.62 36.44;M41.64 31.21L46.7 31.21L41.64 36.28L46.7 36.28;M41.68 31.01L46.78 31.01L41.68 36.11L46.78 36.11;M41.72 30.81L46.86 30.81L41.72 35.95L46.86 35.95;M41.76 30.6L46.94 30.6L41.76 35.79L46.94 35.79;M41.8 30.4L47.02 30.4L41.8 35.63L47.02 35.63;M41.84 30.2L47.11 30.2L41.84 35.46L47.11 35.46" keyTimes="0;0.0122;0.02439;0.03659;0.04878;0.06098;0.07317;0.08537;0.09756;0.10976;0.12195;0.13415;0.14634;0.15854;0.17073;0.18293;0.19512;0.20732;0.21951;0.23171;0.2439;0.2561;0.26829;0.28049;0.29268;0.30488;0.31707;0.32927;0.34146;0.35366;0.36585;0.37805;0.39024;0.40244;0.41463;0.42683;0.43902;0.45122;0.46341;0.47561;0.4878;0.5;0.5122;0.52439;0.53659;0.54878;0.56098;0.57317;0.58537;0.59756;0.60976;0.62195;0.63415;0.64634;0.65854;0.67073;0.68293;0.69512;0.70732;0.71951;0.73171;0.7439;0.7561;0.76829;0.78049;0.79268;0.80488;0.81707;0.82927;0.84146;0.85366;0.86585;0.87805;0.89024;0.90244;0.91463;0.92683;0.93902;0.95122;0.96341;0.97561;0.9878;1" dur="3.4s" repeatCount="indefinite"/><animate attributeName="opacity" values="0.92;0.92;0.92;0.92;0.92;0.92;0.92;0.92;0.92;0.92;0.92;0.92;0.92;0.92;0.92;0.92;0.92;0.92;0.92;0.92;0.92;0.92;0.92;0.92;0.92;0.92;0.92;0.92;0.92;0.92;0.92;0.92;0.91;0.87;0.83;0.79;0.75;0.71;0.67;0.63;0.59;0.55;0.51;0.47;0.43;0.39;0.35;0.31;0.27;0.23;0.19;0.15;0.11;0.07;0.03;0.02;0.09;0.16;0.23;0.3;0.37;0.44;0.51;0.58;0.65;0.72;0.79;0.86;0.92;0.92;0.92;0.92;0.92;0.92;0.92;0.92;0.92;0.92;0.92;0.92;0.92;0.92;0.92" keyTimes="0;0.0122;0.02439;0.03659;0.04878;0.06098;0.07317;0.08537;0.09756;0.10976;0.12195;0.13415;0.14634;0.15854;0.17073;0.18293;0.19512;0.20732;0.21951;0.23171;0.2439;0.2561;0.26829;0.28049;0.29268;0.30488;0.31707;0.32927;0.34146;0.35366;0.36585;0.37805;0.39024;0.40244;0.41463;0.42683;0.43902;0.45122;0.46341;0.47561;0.4878;0.5;0.5122;0.52439;0.53659;0.54878;0.56098;0.57317;0.58537;0.59756;0.60976;0.62195;0.63415;0.64634;0.65854;0.67073;0.68293;0.69512;0.70732;0.71951;0.73171;0.7439;0.7561;0.76829;0.78049;0.79268;0.80488;0.81707;0.82927;0.84146;0.85366;0.86585;0.87805;0.89024;0.90244;0.91463;0.92683;0.93902;0.95122;0.96341;0.97561;0.9878;1" dur="3.4s" repeatCount="indefinite"/><animate attributeName="stroke-width" values="1.16;1.17;1.18;1.19;1.19;1.2;1.21;1.22;1.23;1.24;1.25;1.26;1.27;1.27;1.28;1.29;1.3;1.31;1.32;1.33;1.34;1.35;1.35;1.36;1.37;1.38;1.39;1.4;1.41;1.42;1.43;1.44;1.44;1.45;1.46;1.47;1.48;1.49;1.5;1.51;1.52;1.52;1.53;1.54;1.55;1.56;1.57;1.58;1.59;1.6;1.6;1.61;1.62;1.63;1.64;0.92;0.93;0.94;0.94;0.95;0.96;0.97;0.98;0.99;1;1.01;1.02;1.02;1.03;1.04;1.05;1.06;1.07;1.08;1.09;1.1;1.11;1.11;1.12;1.13;1.14;1.15;1.16" keyTimes="0;0.0122;0.02439;0.03659;0.04878;0.06098;0.07317;0.08537;0.09756;0.10976;0.12195;0.13415;0.14634;0.15854;0.17073;0.18293;0.19512;0.20732;0.21951;0.23171;0.2439;0.2561;0.26829;0.28049;0.29268;0.30488;0.31707;0.32927;0.34146;0.35366;0.36585;0.37805;0.39024;0.40244;0.41463;0.42683;0.43902;0.45122;0.46341;0.47561;0.4878;0.5;0.5122;0.52439;0.53659;0.54878;0.56098;0.57317;0.58537;0.59756;0.60976;0.62195;0.63415;0.64634;0.65854;0.67073;0.68293;0.69512;0.70732;0.71951;0.73171;0.7439;0.7561;0.76829;0.78049;0.79268;0.80488;0.81707;0.82927;0.84146;0.85366;0.86585;0.87805;0.89024;0.90244;0.91463;0.92683;0.93902;0.95122;0.96341;0.97561;0.9878;1" dur="3.4s" repeatCount="indefinite"/></path><path d="M42.95 24.66L49.32 24.66L42.95 31.03L49.32 31.03" fill="none" stroke="#FFFFFF" stroke-width="1.4" stroke-linecap="round" stroke-linejoin="round" opacity="0"><animate attributeName="d" values="M42.95 24.66L49.32 24.66L42.95 31.03L49.32 31.03;M42.99 24.45L49.4 24.45L42.99 30.87L49.4 30.87;M43.03 24.25L49.49 24.25L43.03 30.71L49.49 30.71;M43.07 24.05L49.57 24.05L43.07 30.54L49.57 30.54;M43.11 23.84L49.65 23.84L43.11 30.38L49.65 30.38;M43.15 23.64L49.73 23.64L43.15 30.22L49.73 30.22;M43.19 23.44L49.81 23.44L43.19 30.06L49.81 30.06;M43.23 23.24L49.89 23.24L43.23 29.89L49.89 29.89;M43.27 23.03L49.97 23.03L43.27 29.73L49.97 29.73;M43.31 22.83L50.05 22.83L43.31 29.57L50.05 29.57;M43.35 22.63L50.13 22.63L43.35 29.41L50.13 29.41;M43.39 22.42L50.22 22.42L43.39 29.25L50.22 29.25;M43.43 22.22L50.3 22.22L43.43 29.08L50.3 29.08;M43.48 22.02L50.38 22.02L43.48 28.92L50.38 28.92;M43.52 21.82L50.46 21.82L43.52 28.76L50.46 28.76;M43.56 21.61L50.54 21.61L43.56 28.6L50.54 28.6;M43.6 21.41L50.62 21.41L43.6 28.43L50.62 28.43;M43.64 21.21L50.7 21.21L43.64 28.27L50.7 28.27;M43.68 21L50.78 21L43.68 28.11L50.78 28.11;M43.72 20.8L50.86 20.8L43.72 27.95L50.86 27.95;M43.76 20.6L50.95 20.6L43.76 27.79L50.95 27.79;M43.8 20.4L51.03 20.4L43.8 27.62L51.03 27.62;M43.84 20.19L51.11 20.19L43.84 27.46L51.11 27.46;M43.88 19.99L51.19 19.99L43.88 27.3L51.19 27.3;M43.92 19.79L51.27 19.79L43.92 27.14L51.27 27.14;M43.96 19.58L51.35 19.58L43.96 26.97L51.35 26.97;M44 19.38L51.43 19.38L44 26.81L51.43 26.81;M44.04 19.18L51.51 19.18L44.04 26.65L51.51 26.65;M40.76 35.61L44.94 35.61L40.76 39.79L44.94 39.79;M40.8 35.4L45.02 35.4L40.8 39.63L45.02 39.63;M40.84 35.2L45.1 35.2L40.84 39.47L45.1 39.47;M40.88 35L45.19 35L40.88 39.3L45.19 39.3;M40.92 34.8L45.27 34.8L40.92 39.14L45.27 39.14;M40.96 34.59L45.35 34.59L40.96 38.98L45.35 38.98;M41 34.39L45.43 34.39L41 38.82L45.43 38.82;M41.04 34.19L45.51 34.19L41.04 38.66L45.51 38.66;M41.08 33.98L45.59 33.98L41.08 38.49L45.59 38.49;M41.12 33.78L45.67 33.78L41.12 38.33L45.67 38.33;M41.16 33.58L45.75 33.58L41.16 38.17L45.75 38.17;M41.2 33.38L45.83 33.38L41.2 38.01L45.83 38.01;M41.24 33.17L45.92 33.17L41.24 37.84L45.92 37.84;M41.29 32.97L46 32.97L41.29 37.68L46 37.68;M41.33 32.77L46.08 32.77L41.33 37.52L46.08 37.52;M41.37 32.56L46.16 32.56L41.37 37.36L46.16 37.36;M41.41 32.36L46.24 32.36L41.41 37.2L46.24 37.2;M41.45 32.16L46.32 32.16L41.45 37.03L46.32 37.03;M41.49 31.96L46.4 31.96L41.49 36.87L46.4 36.87;M41.53 31.75L46.48 31.75L41.53 36.71L46.48 36.71;M41.57 31.55L46.56 31.55L41.57 36.55L46.56 36.55;M41.61 31.35L46.65 31.35L41.61 36.38L46.65 36.38;M41.65 31.14L46.73 31.14L41.65 36.22L46.73 36.22;M41.69 30.94L46.81 30.94L41.69 36.06L46.81 36.06;M41.73 30.74L46.89 30.74L41.73 35.9L46.89 35.9;M41.77 30.54L46.97 30.54L41.77 35.73L46.97 35.73;M41.81 30.33L47.05 30.33L41.81 35.57L47.05 35.57;M41.85 30.13L47.13 30.13L41.85 35.41L47.13 35.41;M41.89 29.93L47.21 29.93L41.89 35.25L47.21 35.25;M41.93 29.73L47.29 29.73L41.93 35.09L47.29 35.09;M41.97 29.52L47.38 29.52L41.97 34.92L47.38 34.92;M42.02 29.32L47.46 29.32L42.02 34.76L47.46 34.76;M42.06 29.12L47.54 29.12L42.06 34.6L47.54 34.6;M42.1 28.91L47.62 28.91L42.1 34.44L47.62 34.44;M42.14 28.71L47.7 28.71L42.14 34.27L47.7 34.27;M42.18 28.51L47.78 28.51L42.18 34.11L47.78 34.11;M42.22 28.31L47.86 28.31L42.22 33.95L47.86 33.95;M42.26 28.1L47.94 28.1L42.26 33.79L47.94 33.79;M42.3 27.9L48.02 27.9L42.3 33.63L48.02 33.63;M42.34 27.7L48.11 27.7L42.34 33.46L48.11 33.46;M42.38 27.49L48.19 27.49L42.38 33.3L48.19 33.3;M42.42 27.29L48.27 27.29L42.42 33.14L48.27 33.14;M42.46 27.09L48.35 27.09L42.46 32.98L48.35 32.98;M42.5 26.89L48.43 26.89L42.5 32.81L48.43 32.81;M42.54 26.68L48.51 26.68L42.54 32.65L48.51 32.65;M42.58 26.48L48.59 26.48L42.58 32.49L48.59 32.49;M42.62 26.28L48.67 26.28L42.62 32.33L48.67 32.33;M42.66 26.07L48.76 26.07L42.66 32.17L48.76 32.17;M42.7 25.87L48.84 25.87L42.7 32L48.84 32;M42.75 25.67L48.92 25.67L42.75 31.84L48.92 31.84;M42.79 25.47L49 25.47L42.79 31.68L49 31.68;M42.83 25.26L49.08 25.26L42.83 31.52L49.08 31.52;M42.87 25.06L49.16 25.06L42.87 31.35L49.16 31.35;M42.91 24.86L49.24 24.86L42.91 31.19L49.24 31.19;M42.95 24.66L49.32 24.66L42.95 31.03L49.32 31.03" keyTimes="0;0.0122;0.02439;0.03659;0.04878;0.06098;0.07317;0.08537;0.09756;0.10976;0.12195;0.13415;0.14634;0.15854;0.17073;0.18293;0.19512;0.20732;0.21951;0.23171;0.2439;0.2561;0.26829;0.28049;0.29268;0.30488;0.31707;0.32927;0.34146;0.35366;0.36585;0.37805;0.39024;0.40244;0.41463;0.42683;0.43902;0.45122;0.46341;0.47561;0.4878;0.5;0.5122;0.52439;0.53659;0.54878;0.56098;0.57317;0.58537;0.59756;0.60976;0.62195;0.63415;0.64634;0.65854;0.67073;0.68293;0.69512;0.70732;0.71951;0.73171;0.7439;0.7561;0.76829;0.78049;0.79268;0.80488;0.81707;0.82927;0.84146;0.85366;0.86585;0.87805;0.89024;0.90244;0.91463;0.92683;0.93902;0.95122;0.96341;0.97561;0.9878;1" dur="3.4s" repeatCount="indefinite"/><animate attributeName="opacity" values="0.92;0.92;0.92;0.92;0.92;0.89;0.85;0.81;0.77;0.73;0.69;0.65;0.61;0.57;0.53;0.49;0.45;0.41;0.37;0.33;0.29;0.25;0.21;0.17;0.13;0.09;0.05;0.01;0.05;0.12;0.19;0.26;0.33;0.4;0.47;0.54;0.61;0.68;0.75;0.82;0.89;0.92;0.92;0.92;0.92;0.92;0.92;0.92;0.92;0.92;0.92;0.92;0.92;0.92;0.92;0.92;0.92;0.92;0.92;0.92;0.92;0.92;0.92;0.92;0.92;0.92;0.92;0.92;0.92;0.92;0.92;0.92;0.92;0.92;0.92;0.92;0.92;0.92;0.92;0.92;0.92;0.92;0.92" keyTimes="0;0.0122;0.02439;0.03659;0.04878;0.06098;0.07317;0.08537;0.09756;0.10976;0.12195;0.13415;0.14634;0.15854;0.17073;0.18293;0.19512;0.20732;0.21951;0.23171;0.2439;0.2561;0.26829;0.28049;0.29268;0.30488;0.31707;0.32927;0.34146;0.35366;0.36585;0.37805;0.39024;0.40244;0.41463;0.42683;0.43902;0.45122;0.46341;0.47561;0.4878;0.5;0.5122;0.52439;0.53659;0.54878;0.56098;0.57317;0.58537;0.59756;0.60976;0.62195;0.63415;0.64634;0.65854;0.67073;0.68293;0.69512;0.70732;0.71951;0.73171;0.7439;0.7561;0.76829;0.78049;0.79268;0.80488;0.81707;0.82927;0.84146;0.85366;0.86585;0.87805;0.89024;0.90244;0.91463;0.92683;0.93902;0.95122;0.96341;0.97561;0.9878;1" dur="3.4s" repeatCount="indefinite"/><animate attributeName="stroke-width" values="1.4;1.41;1.42;1.43;1.44;1.45;1.46;1.46;1.47;1.48;1.49;1.5;1.51;1.52;1.53;1.54;1.55;1.55;1.56;1.57;1.58;1.59;1.6;1.61;1.62;1.63;1.63;1.64;0.92;0.93;0.94;0.95;0.96;0.97;0.97;0.98;0.99;1;1.01;1.02;1.03;1.04;1.05;1.05;1.06;1.07;1.08;1.09;1.1;1.11;1.12;1.13;1.13;1.14;1.15;1.16;1.17;1.18;1.19;1.2;1.21;1.22;1.22;1.23;1.24;1.25;1.26;1.27;1.28;1.29;1.3;1.3;1.31;1.32;1.33;1.34;1.35;1.36;1.37;1.38;1.38;1.39;1.4" keyTimes="0;0.0122;0.02439;0.03659;0.04878;0.06098;0.07317;0.08537;0.09756;0.10976;0.12195;0.13415;0.14634;0.15854;0.17073;0.18293;0.19512;0.20732;0.21951;0.23171;0.2439;0.2561;0.26829;0.28049;0.29268;0.30488;0.31707;0.32927;0.34146;0.35366;0.36585;0.37805;0.39024;0.40244;0.41463;0.42683;0.43902;0.45122;0.46341;0.47561;0.4878;0.5;0.5122;0.52439;0.53659;0.54878;0.56098;0.57317;0.58537;0.59756;0.60976;0.62195;0.63415;0.64634;0.65854;0.67073;0.68293;0.69512;0.70732;0.71951;0.73171;0.7439;0.7561;0.76829;0.78049;0.79268;0.80488;0.81707;0.82927;0.84146;0.85366;0.86585;0.87805;0.89024;0.90244;0.91463;0.92683;0.93902;0.95122;0.96341;0.97561;0.9878;1" dur="3.4s" repeatCount="indefinite"/></path></g></g></svg>
